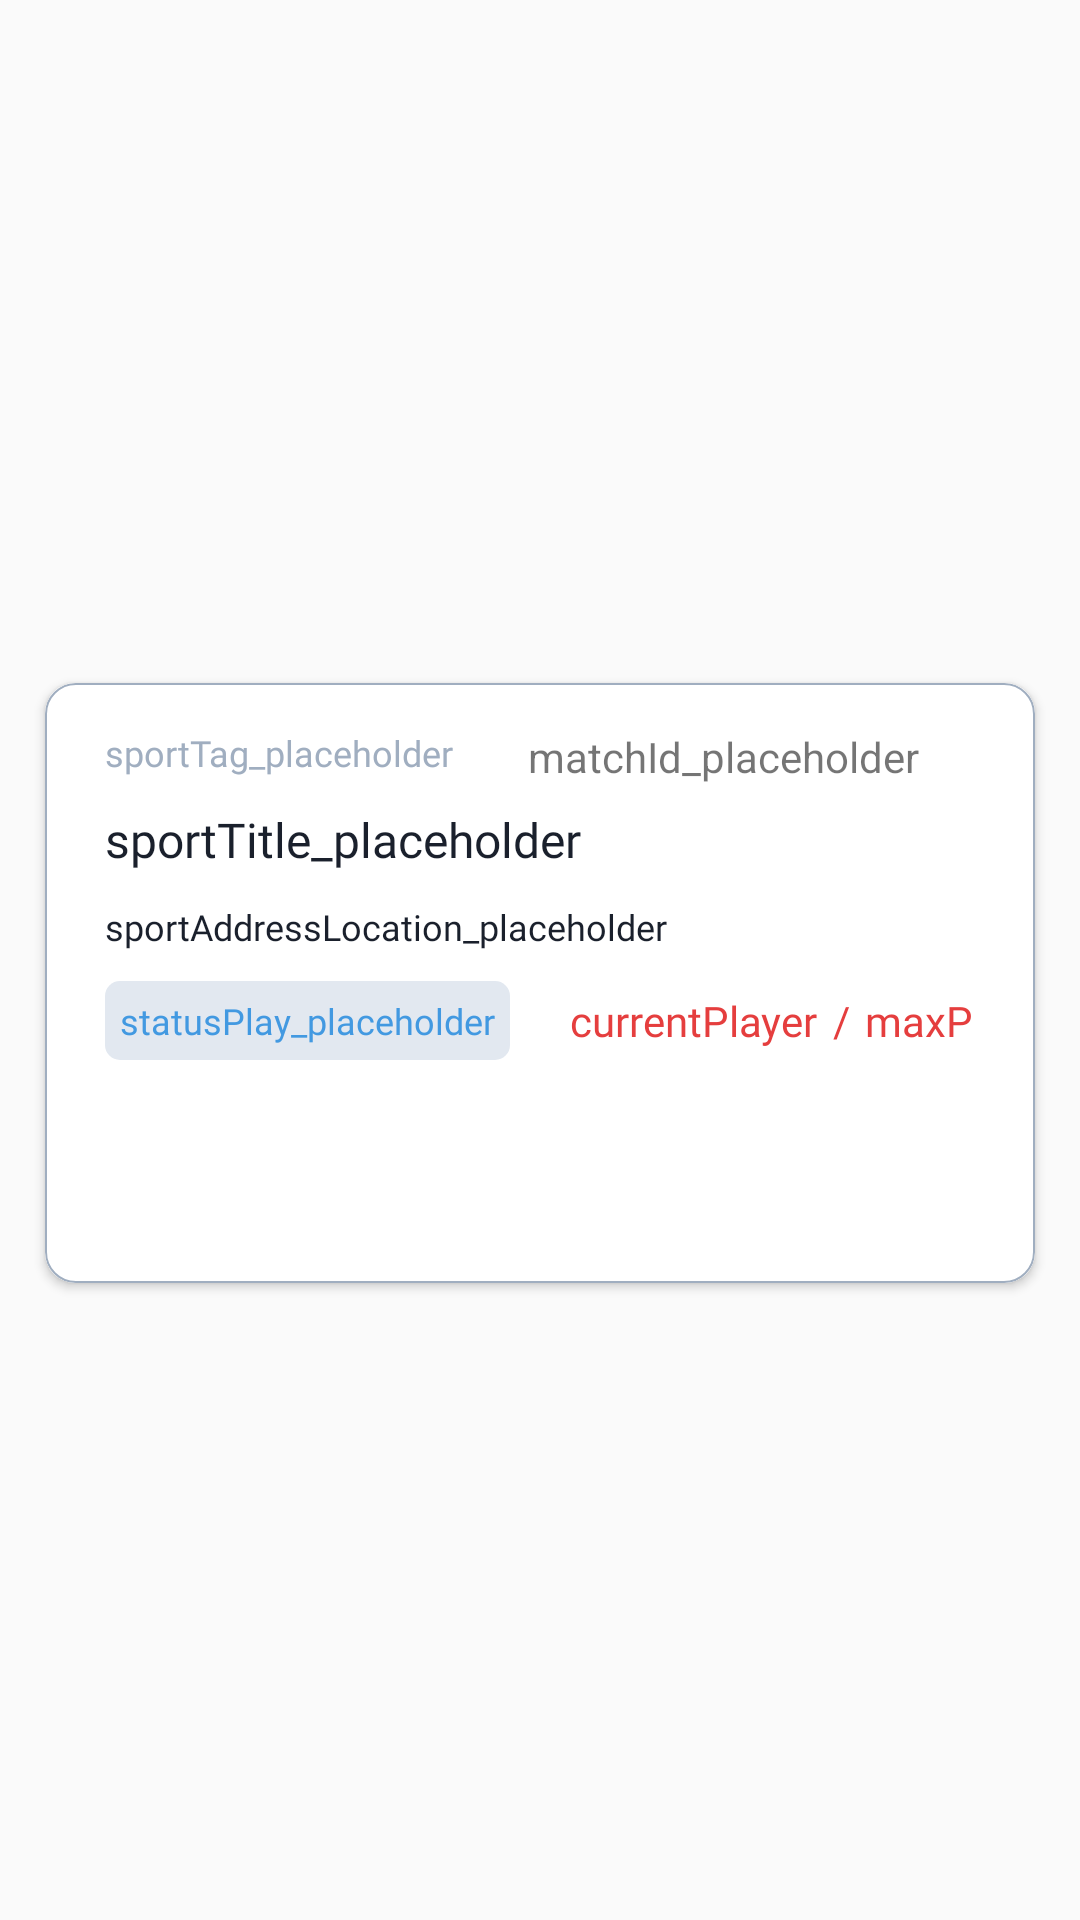

Reconstruct the res/layout file that produces this screen, plus the resources it refers to.
<!-- AndroidManifest.xml: application theme AppTheme -->
<!-- res/layout/match_item_card_view.xml -->
<?xml version="1.0" encoding="utf-8"?>
<androidx.constraintlayout.widget.ConstraintLayout xmlns:android="http://schemas.android.com/apk/res/android"
    xmlns:app="http://schemas.android.com/apk/res-auto"
    xmlns:tools="http://schemas.android.com/tools"
    android:layout_width="match_parent"
    android:layout_height="wrap_content">

    <androidx.cardview.widget.CardView
        android:layout_width="0dp"
        android:layout_height="200dp"
        android:layout_marginStart="15dp"
        android:layout_marginTop="15dp"
        android:layout_marginEnd="15dp"
        app:cardCornerRadius="10dp"
        app:layout_constraintBottom_toBottomOf="parent"
        app:layout_constraintEnd_toEndOf="parent"
        app:layout_constraintStart_toStartOf="parent"
        app:layout_constraintTop_toTopOf="parent">

        <androidx.constraintlayout.widget.ConstraintLayout
            android:layout_width="match_parent"
            android:layout_height="match_parent"
            android:background="@drawable/match_card_shape">

            <androidx.constraintlayout.widget.ConstraintLayout
                android:layout_width="0dp"
                android:layout_height="0dp"
                android:paddingStart="20dp"
                android:paddingEnd="20dp"
                app:layout_constraintBottom_toTopOf="@+id/button_join_match"
                app:layout_constraintEnd_toEndOf="parent"
                app:layout_constraintStart_toStartOf="parent"
                app:layout_constraintTop_toTopOf="parent">

                <TextView
                    android:id="@+id/textView_sportMatchId"
                    android:layout_width="wrap_content"
                    android:layout_height="wrap_content"
                    android:layout_marginStart="25dp"
                    android:layout_marginTop="15dp"
                    android:text="@string/sportMatchIdPlaceholder_textView"
                    app:layout_constraintStart_toEndOf="@+id/textView_sportTagOther"
                    app:layout_constraintTop_toTopOf="parent" />

                <TextView
                    android:id="@+id/textView_userId"
                    android:layout_width="wrap_content"
                    android:layout_height="wrap_content"
                    android:layout_marginStart="25dp"
                    android:layout_marginTop="15dp"
                    android:text="@string/sportUserIdPlaceholder_textView"
                    android:visibility="gone"
                    app:layout_constraintStart_toEndOf="@+id/textView_sportTagOther"
                    app:layout_constraintTop_toTopOf="parent" />

                <TextView
                    android:id="@+id/textView_sportTagOther"
                    android:layout_width="wrap_content"
                    android:layout_height="wrap_content"
                    android:layout_marginTop="15dp"
                    android:fontFamily="@font/roboto_bold"
                    android:text="@string/sportTagPlaceholder_textView"
                    android:textColor="@color/gray"
                    android:textSize="12sp"
                    app:layout_constraintStart_toStartOf="parent"
                    app:layout_constraintTop_toTopOf="parent" />

                <TextView
                    android:id="@+id/textView_sportTitleOther"
                    android:layout_width="wrap_content"
                    android:layout_height="wrap_content"
                    android:layout_marginTop="10dp"
                    android:fontFamily="@font/roboto_medium"
                    android:text="@string/sportTitlePlaceholder_textView"
                    android:textColor="@color/darkestGray"
                    android:textSize="16sp"
                    app:layout_constraintStart_toStartOf="parent"
                    app:layout_constraintTop_toBottomOf="@+id/textView_sportTagOther" />

                <TextView
                    android:id="@+id/textView_sportAddressLocationOther"
                    android:layout_width="wrap_content"
                    android:layout_height="wrap_content"
                    android:layout_marginTop="10dp"
                    android:ellipsize="end"
                    android:fontFamily="@font/roboto"
                    android:maxLines="2"
                    android:text="@string/sportAddressLocationPlaceholder_textView"
                    android:textColor="@color/darkestGray"
                    android:textSize="12sp"
                    app:layout_constraintStart_toStartOf="parent"
                    app:layout_constraintTop_toBottomOf="@+id/textView_sportTitleOther" />

                <TextView
                    android:id="@+id/textView_statusPlayOther"
                    android:layout_width="wrap_content"
                    android:layout_height="wrap_content"
                    android:layout_marginTop="10dp"
                    android:background="@drawable/status_wait_shape"
                    android:fontFamily="@font/montserrat_bold"
                    android:text="@string/statusPlayPlaceholder_textView"
                    android:textColor="@color/blue"
                    android:textSize="12sp"
                    app:layout_constraintStart_toStartOf="parent"
                    app:layout_constraintTop_toBottomOf="@+id/textView_sportAddressLocationOther" />

                <androidx.constraintlayout.widget.ConstraintLayout
                    android:id="@+id/container_spotAvailableOther"
                    android:layout_width="wrap_content"
                    android:layout_height="wrap_content"
                    android:layout_marginStart="20dp"
                    app:layout_constraintBottom_toBottomOf="@+id/textView_statusPlayOther"
                    app:layout_constraintStart_toEndOf="@+id/textView_statusPlayOther"
                    app:layout_constraintTop_toTopOf="@+id/textView_statusPlayOther">

                    <TextView
                        android:id="@+id/textView_currentPlayerOther"
                        android:layout_width="wrap_content"
                        android:layout_height="wrap_content"
                        android:fontFamily="@font/roboto"
                        android:inputType="number"
                        android:text="@string/currentPlayer_textView"
                        android:textColor="@color/red"
                        app:layout_constraintBottom_toBottomOf="parent"
                        app:layout_constraintStart_toStartOf="parent"
                        app:layout_constraintTop_toTopOf="parent" />

                    <TextView
                        android:id="@+id/textView_slashOther"
                        android:layout_width="wrap_content"
                        android:layout_height="wrap_content"
                        android:layout_marginStart="5dp"
                        android:fontFamily="@font/roboto"
                        android:text="@string/slash"
                        android:textColor="@color/red"
                        app:layout_constraintBaseline_toBaselineOf="@+id/textView_currentPlayerOther"
                        app:layout_constraintStart_toEndOf="@+id/textView_currentPlayerOther" />

                    <TextView
                        android:id="@+id/textView_maxPlayerOther"
                        android:layout_width="wrap_content"
                        android:layout_height="wrap_content"
                        android:layout_marginStart="5dp"
                        android:fontFamily="@font/roboto"
                        android:inputType="number"
                        android:text="@string/maxPlayer_textView"
                        android:textColor="@color/red"
                        app:layout_constraintBaseline_toBaselineOf="@+id/textView_currentPlayerOther"
                        app:layout_constraintStart_toEndOf="@+id/textView_slashOther" />
                </androidx.constraintlayout.widget.ConstraintLayout>

            </androidx.constraintlayout.widget.ConstraintLayout>

            <Button
                android:id="@+id/button_join_match"
                android:layout_width="match_parent"
                android:layout_height="wrap_content"
                android:layout_gravity="bottom"
                android:background="@drawable/button_join_match_shape"
                android:fontFamily="@font/montserrat_bold"
                android:text="@string/button_joinMatch"
                android:textColor="@color/white"
                app:layout_constraintBottom_toBottomOf="parent"
                app:layout_constraintEnd_toEndOf="parent"
                app:layout_constraintStart_toStartOf="parent" />
        </androidx.constraintlayout.widget.ConstraintLayout>
    </androidx.cardview.widget.CardView>
</androidx.constraintlayout.widget.ConstraintLayout>
<!-- resources referenced by this layout -->
<resources>
  <color name="blue">#4299E1</color>
  <color name="darkestGray">#1A202C</color>
  <color name="gray">#A0AEC0</color>
  <color name="red">#E53E3E</color>
  <color name="white">#FFFFFF</color>
  <!-- drawable match_card_shape (drawable) -->
  <?xml version="1.0" encoding="utf-8"?>
  <shape xmlns:android="http://schemas.android.com/apk/res/android">
      <solid android:color="@color/white"></solid>
      <corners
          android:topLeftRadius="10dp"
          android:topRightRadius="10dp"
          android:bottomRightRadius="10dp"
          android:bottomLeftRadius="10dp">
      </corners>
      <stroke
          android:width="2px"
          android:color="@color/gray">
      </stroke>
  </shape>
  <!-- drawable status_wait_shape (drawable) -->
  <?xml version="1.0" encoding="utf-8"?>
  <shape xmlns:android="http://schemas.android.com/apk/res/android">
      <solid android:color="@color/lightGray"></solid>
      <corners
          android:topLeftRadius="5dp"
          android:topRightRadius="5dp"
          android:bottomRightRadius="5dp"
          android:bottomLeftRadius="5dp">
      </corners>
      <padding
          android:top="5dp"
          android:right="5dp"
          android:bottom="5dp"
          android:left="5dp">
      </padding>
  </shape>
  <string name="button_joinMatch">JOIN</string>
  <string name="currentPlayer_textView">currentPlayer</string>
  <string name="maxPlayer_textView">maxPlayer</string>
  <string name="slash">/</string>
  <string name="sportAddressLocationPlaceholder_textView">sportAddressLocation_placeholder</string>
  <string name="sportMatchIdPlaceholder_textView">matchId_placeholder</string>
  <string name="sportTagPlaceholder_textView">sportTag_placeholder</string>
  <string name="sportTitlePlaceholder_textView">sportTitle_placeholder</string>
  <string name="sportUserIdPlaceholder_textView">userId_placeholder</string>
  <string name="statusPlayPlaceholder_textView">statusPlay_placeholder</string>
  <style name="AppTheme" parent="Theme.AppCompat.Light.NoActionBar">
          
          <item name="colorPrimary">@color/darkestGray</item>
          <item name="colorPrimaryDark">@color/darkestGray</item>
          <item name="colorAccent">@color/colorAccent</item>
      </style>
  <color name="lightGray">#E2E8F0</color>
  <color name="colorAccent">#D81B60</color>
</resources>
